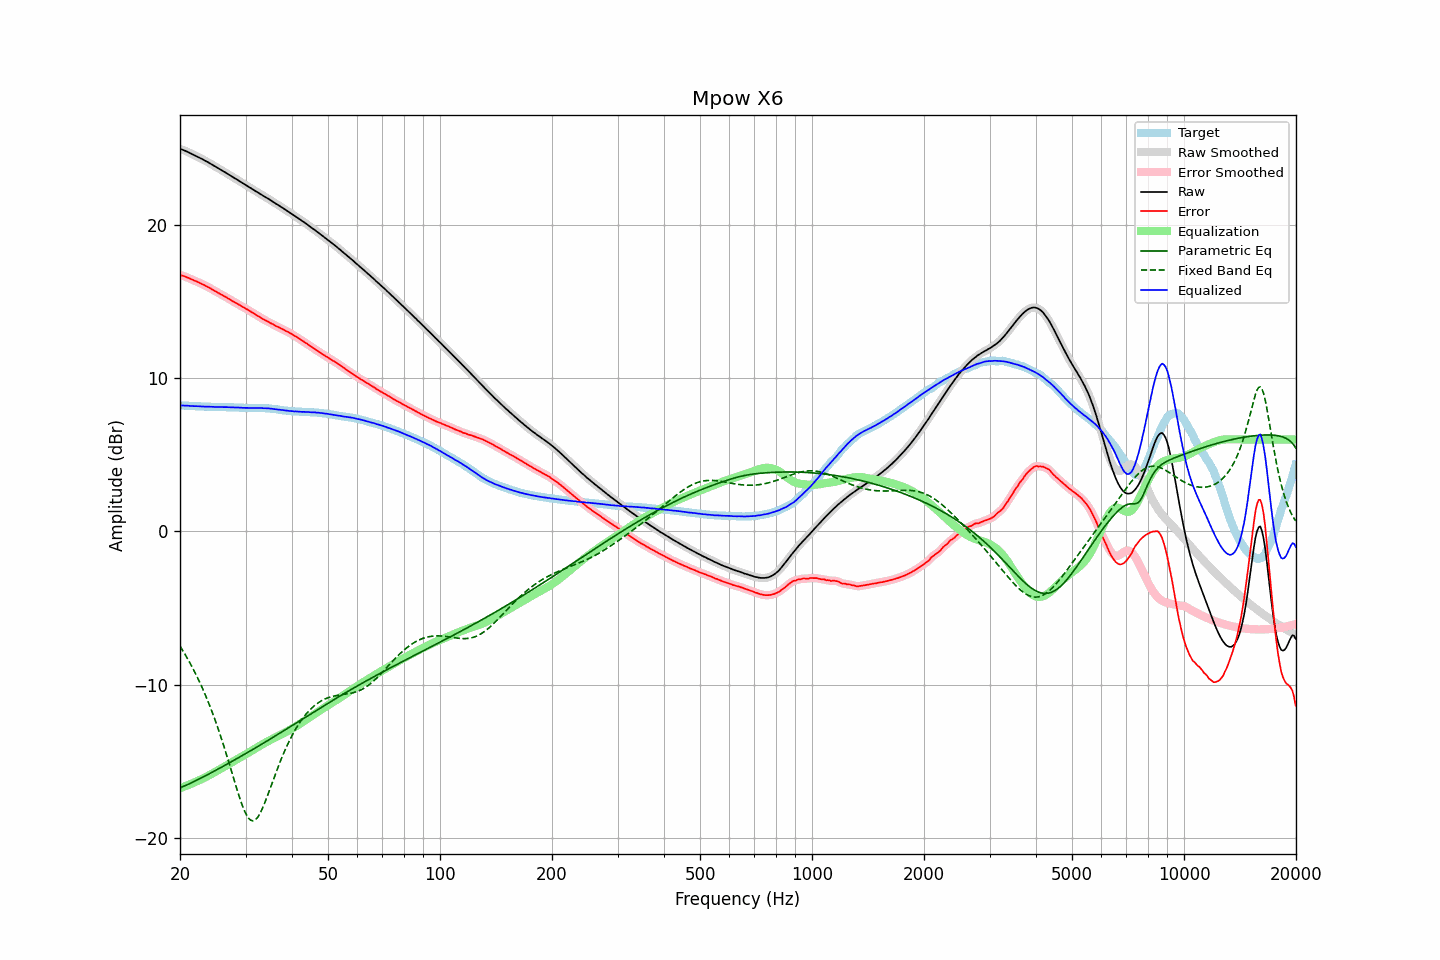

Values plotted in this chart, from the file beside it:
frequency, raw, error, smoothed, error_smoothed, equalization, parametric_eq, fixed_band_eq, equalized_raw, equalized_smoothed, target
20.00, 24.94, 16.73, 24.94, 16.72, -16.73, -16.71, -7.47, 8.21, 8.21, 8.22
20.20, 24.90, 16.69, 24.90, 16.69, -16.69, -16.67, -7.64, 8.21, 8.21, 8.22
20.40, 24.86, 16.66, 24.86, 16.66, -16.65, -16.62, -7.81, 8.21, 8.21, 8.21
20.61, 24.82, 16.62, 24.82, 16.62, -16.61, -16.58, -7.98, 8.21, 8.21, 8.20
20.81, 24.77, 16.58, 24.78, 16.58, -16.57, -16.53, -8.16, 8.20, 8.20, 8.19
21.02, 24.73, 16.54, 24.73, 16.53, -16.53, -16.48, -8.34, 8.20, 8.19, 8.19
21.23, 24.67, 16.49, 24.68, 16.49, -16.49, -16.44, -8.53, 8.18, 8.19, 8.18
21.44, 24.62, 16.44, 24.62, 16.44, -16.45, -16.39, -8.73, 8.18, 8.18, 8.18
21.66, 24.57, 16.40, 24.57, 16.40, -16.40, -16.34, -8.92, 8.17, 8.17, 8.17
21.87, 24.52, 16.35, 24.52, 16.35, -16.35, -16.29, -9.13, 8.17, 8.17, 8.17
22.09, 24.47, 16.31, 24.47, 16.31, -16.31, -16.23, -9.34, 8.17, 8.17, 8.16
22.31, 24.42, 16.26, 24.42, 16.26, -16.26, -16.18, -9.55, 8.16, 8.16, 8.16
22.54, 24.37, 16.21, 24.37, 16.21, -16.21, -16.13, -9.77, 8.16, 8.16, 8.16
22.76, 24.31, 16.16, 24.32, 16.16, -16.16, -16.08, -10.00, 8.15, 8.15, 8.15
22.99, 24.26, 16.11, 24.26, 16.11, -16.11, -16.02, -10.23, 8.15, 8.15, 8.15
23.22, 24.20, 16.06, 24.20, 16.06, -16.06, -15.97, -10.47, 8.14, 8.14, 8.14
23.45, 24.14, 16.00, 24.15, 16.01, -16.01, -15.91, -10.72, 8.13, 8.14, 8.14
23.69, 24.09, 15.96, 24.09, 15.96, -15.95, -15.86, -10.97, 8.14, 8.14, 8.14
23.92, 24.03, 15.90, 24.03, 15.90, -15.90, -15.80, -11.23, 8.13, 8.13, 8.13
24.16, 23.97, 15.85, 23.97, 15.84, -15.84, -15.75, -11.50, 8.13, 8.13, 8.13
24.40, 23.90, 15.78, 23.91, 15.78, -15.78, -15.69, -11.77, 8.12, 8.12, 8.13
24.65, 23.84, 15.72, 23.84, 15.72, -15.72, -15.64, -12.05, 8.12, 8.12, 8.13
24.89, 23.78, 15.67, 23.78, 15.66, -15.67, -15.58, -12.34, 8.12, 8.12, 8.11
25.14, 23.72, 15.61, 23.72, 15.61, -15.61, -15.52, -12.64, 8.12, 8.12, 8.11
25.39, 23.66, 15.55, 23.66, 15.55, -15.55, -15.47, -12.94, 8.12, 8.12, 8.11
25.65, 23.60, 15.49, 23.60, 15.49, -15.49, -15.41, -13.25, 8.12, 8.11, 8.11
25.91, 23.53, 15.42, 23.54, 15.42, -15.43, -15.35, -13.57, 8.11, 8.11, 8.11
26.16, 23.47, 15.36, 23.47, 15.36, -15.37, -15.30, -13.90, 8.10, 8.11, 8.11
26.43, 23.41, 15.30, 23.41, 15.31, -15.31, -15.24, -14.23, 8.11, 8.11, 8.11
26.69, 23.35, 15.25, 23.35, 15.25, -15.25, -15.18, -14.57, 8.11, 8.11, 8.10
26.96, 23.28, 15.19, 23.29, 15.19, -15.18, -15.12, -14.91, 8.10, 8.10, 8.10
27.23, 23.22, 15.13, 23.22, 15.12, -15.12, -15.06, -15.26, 8.10, 8.10, 8.10
27.50, 23.15, 15.06, 23.16, 15.06, -15.06, -15.00, -15.61, 8.09, 8.09, 8.10
27.77, 23.09, 15.00, 23.09, 15.00, -15.00, -14.95, -15.97, 8.09, 8.09, 8.09
28.05, 23.03, 14.95, 23.03, 14.94, -14.94, -14.89, -16.32, 8.09, 8.09, 8.08
28.33, 22.96, 14.88, 22.97, 14.88, -14.88, -14.83, -16.66, 8.08, 8.08, 8.08
28.62, 22.90, 14.82, 22.90, 14.82, -14.82, -14.77, -17.00, 8.08, 8.08, 8.08
28.90, 22.83, 14.76, 22.83, 14.76, -14.76, -14.71, -17.33, 8.07, 8.07, 8.07
29.19, 22.77, 14.70, 22.77, 14.70, -14.70, -14.65, -17.64, 8.07, 8.07, 8.07
29.48, 22.70, 14.64, 22.70, 14.64, -14.64, -14.59, -17.93, 8.06, 8.06, 8.07
29.78, 22.64, 14.59, 22.64, 14.58, -14.58, -14.53, -18.18, 8.06, 8.06, 8.05
30.08, 22.57, 14.52, 22.58, 14.52, -14.52, -14.47, -18.41, 8.05, 8.05, 8.05
30.38, 22.51, 14.46, 22.51, 14.46, -14.46, -14.41, -18.59, 8.06, 8.05, 8.05
30.68, 22.44, 14.39, 22.45, 14.40, -14.39, -14.35, -18.73, 8.05, 8.05, 8.05
30.99, 22.38, 14.34, 22.38, 14.33, -14.33, -14.29, -18.82, 8.05, 8.05, 8.05
31.30, 22.31, 14.27, 22.32, 14.27, -14.27, -14.23, -18.86, 8.05, 8.05, 8.05
31.61, 22.25, 14.20, 22.25, 14.20, -14.20, -14.16, -18.85, 8.05, 8.05, 8.05
31.93, 22.18, 14.13, 22.19, 14.13, -14.14, -14.10, -18.78, 8.05, 8.05, 8.05
32.24, 22.12, 14.07, 22.12, 14.07, -14.07, -14.04, -18.67, 8.05, 8.05, 8.05
32.57, 22.06, 14.02, 22.06, 14.01, -14.01, -13.98, -18.52, 8.05, 8.05, 8.05
32.89, 21.99, 13.95, 22.00, 13.95, -13.95, -13.92, -18.34, 8.04, 8.05, 8.05
33.22, 21.93, 13.89, 21.93, 13.89, -13.89, -13.85, -18.12, 8.04, 8.04, 8.04
33.55, 21.86, 13.82, 21.86, 13.82, -13.83, -13.79, -17.88, 8.03, 8.04, 8.04
33.89, 21.80, 13.76, 21.80, 13.77, -13.77, -13.73, -17.62, 8.03, 8.03, 8.04
34.23, 21.74, 13.72, 21.74, 13.71, -13.71, -13.66, -17.34, 8.03, 8.03, 8.03
34.57, 21.68, 13.66, 21.68, 13.66, -13.66, -13.60, -17.06, 8.03, 8.02, 8.02
34.92, 21.61, 13.60, 21.61, 13.61, -13.60, -13.54, -16.77, 8.01, 8.01, 8.01
35.27, 21.54, 13.55, 21.55, 13.55, -13.55, -13.47, -16.48, 8.00, 8.00, 8.00
35.62, 21.48, 13.50, 21.48, 13.49, -13.49, -13.41, -16.19, 7.99, 7.99, 7.98
35.97, 21.41, 13.43, 21.41, 13.44, -13.44, -13.35, -15.91, 7.97, 7.97, 7.98
... 635 more rows
